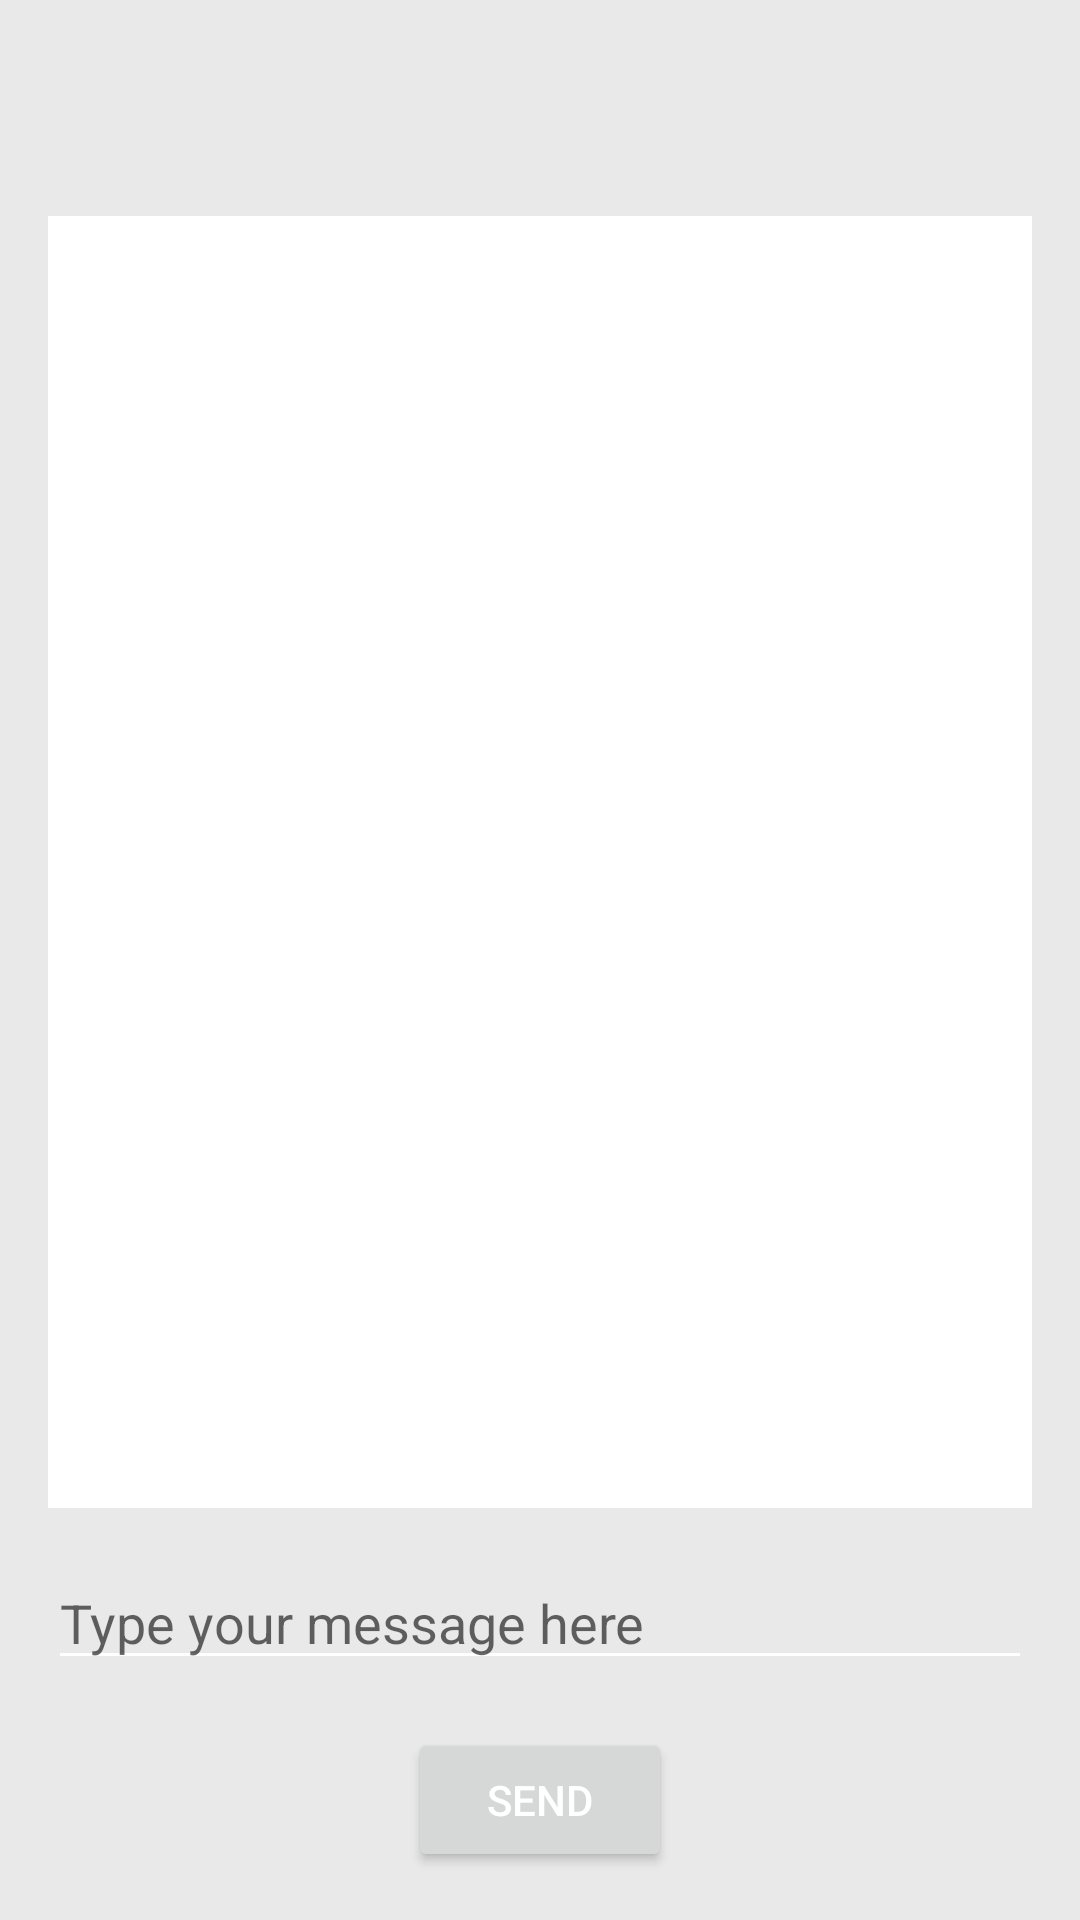

Android layout source for this screen:
<!-- AndroidManifest.xml: application theme Theme.Fawna -->
<!-- res/layout/activity_main.xml -->
<?xml version="1.0" encoding="utf-8"?>
<androidx.constraintlayout.widget.ConstraintLayout
    xmlns:android="http://schemas.android.com/apk/res/android"
    xmlns:app="http://schemas.android.com/apk/res-auto"
    android:id="@+id/container"
    android:layout_width="match_parent"
    android:layout_height="match_parent"
    android:background="#E9E9E9"
    android:paddingTop="?attr/actionBarSize">

    <ListView
        android:id="@+id/messagesListView"
        android:layout_width="0dp"
        android:layout_height="0dp"
        android:layout_margin="16dp"
        android:background="@android:color/background_light"
        android:divider="@android:color/darker_gray"
        android:dividerHeight="1dp"
        app:layout_constraintTop_toTopOf="parent"
        app:layout_constraintLeft_toLeftOf="parent"
        app:layout_constraintRight_toRightOf="parent"
        app:layout_constraintBottom_toTopOf="@id/newMessageEditText" />

    <EditText
        android:id="@+id/newMessageEditText"
        android:layout_width="0dp"
        android:layout_height="wrap_content"
        android:layout_margin="16dp"
        android:backgroundTint="#FFFFFF"
        android:hint="Type your message here"
        app:layout_constraintBottom_toTopOf="@id/sendMessageButton"
        app:layout_constraintLeft_toLeftOf="parent"
        app:layout_constraintRight_toRightOf="parent" />

    <Button
        android:id="@+id/sendMessageButton"
        android:layout_width="wrap_content"
        android:layout_height="wrap_content"
        android:layout_marginBottom="16dp"
        android:text="Send"
        app:layout_constraintBottom_toBottomOf="parent"
        app:layout_constraintLeft_toLeftOf="parent"
        app:layout_constraintRight_toRightOf="parent" />

</androidx.constraintlayout.widget.ConstraintLayout>
<!-- resources referenced by this layout -->
<resources>
  <style name="Theme.Fawna" parent="Theme.MaterialComponents.DayNight.DarkActionBar">
          
          <item name="colorPrimary">@color/purple_500</item>
          <item name="colorPrimaryVariant">@color/purple_700</item>
          <item name="colorOnPrimary">@color/white</item>
          
          <item name="colorSecondary">@color/teal_200</item>
          <item name="colorSecondaryVariant">@color/teal_700</item>
          <item name="colorOnSecondary">@color/white</item>
          
          <item name="android:statusBarColor">?attr/colorPrimaryVariant</item>
          
          <item name="android:windowBackground">@color/background_dark</item>
          <item name="android:textColor">@color/white</item>
          <item name="android:colorBackground">@color/background_dark</item>
          
          <item name="colorSurface">@color/nav_background</item>
          <item name="colorOnSurface">@color/white</item>
      </style>
  <color name="purple_500">#FF808080</color>
  <color name="purple_700">#FF404040</color>
  <color name="white">#FFFFFFFF</color>
  <color name="teal_200">#FF606060</color>
  <color name="teal_700">#FF303030</color>
  <color name="background_dark">#FF121212</color>
  <color name="nav_background">#FF2A2A2A</color>
</resources>
